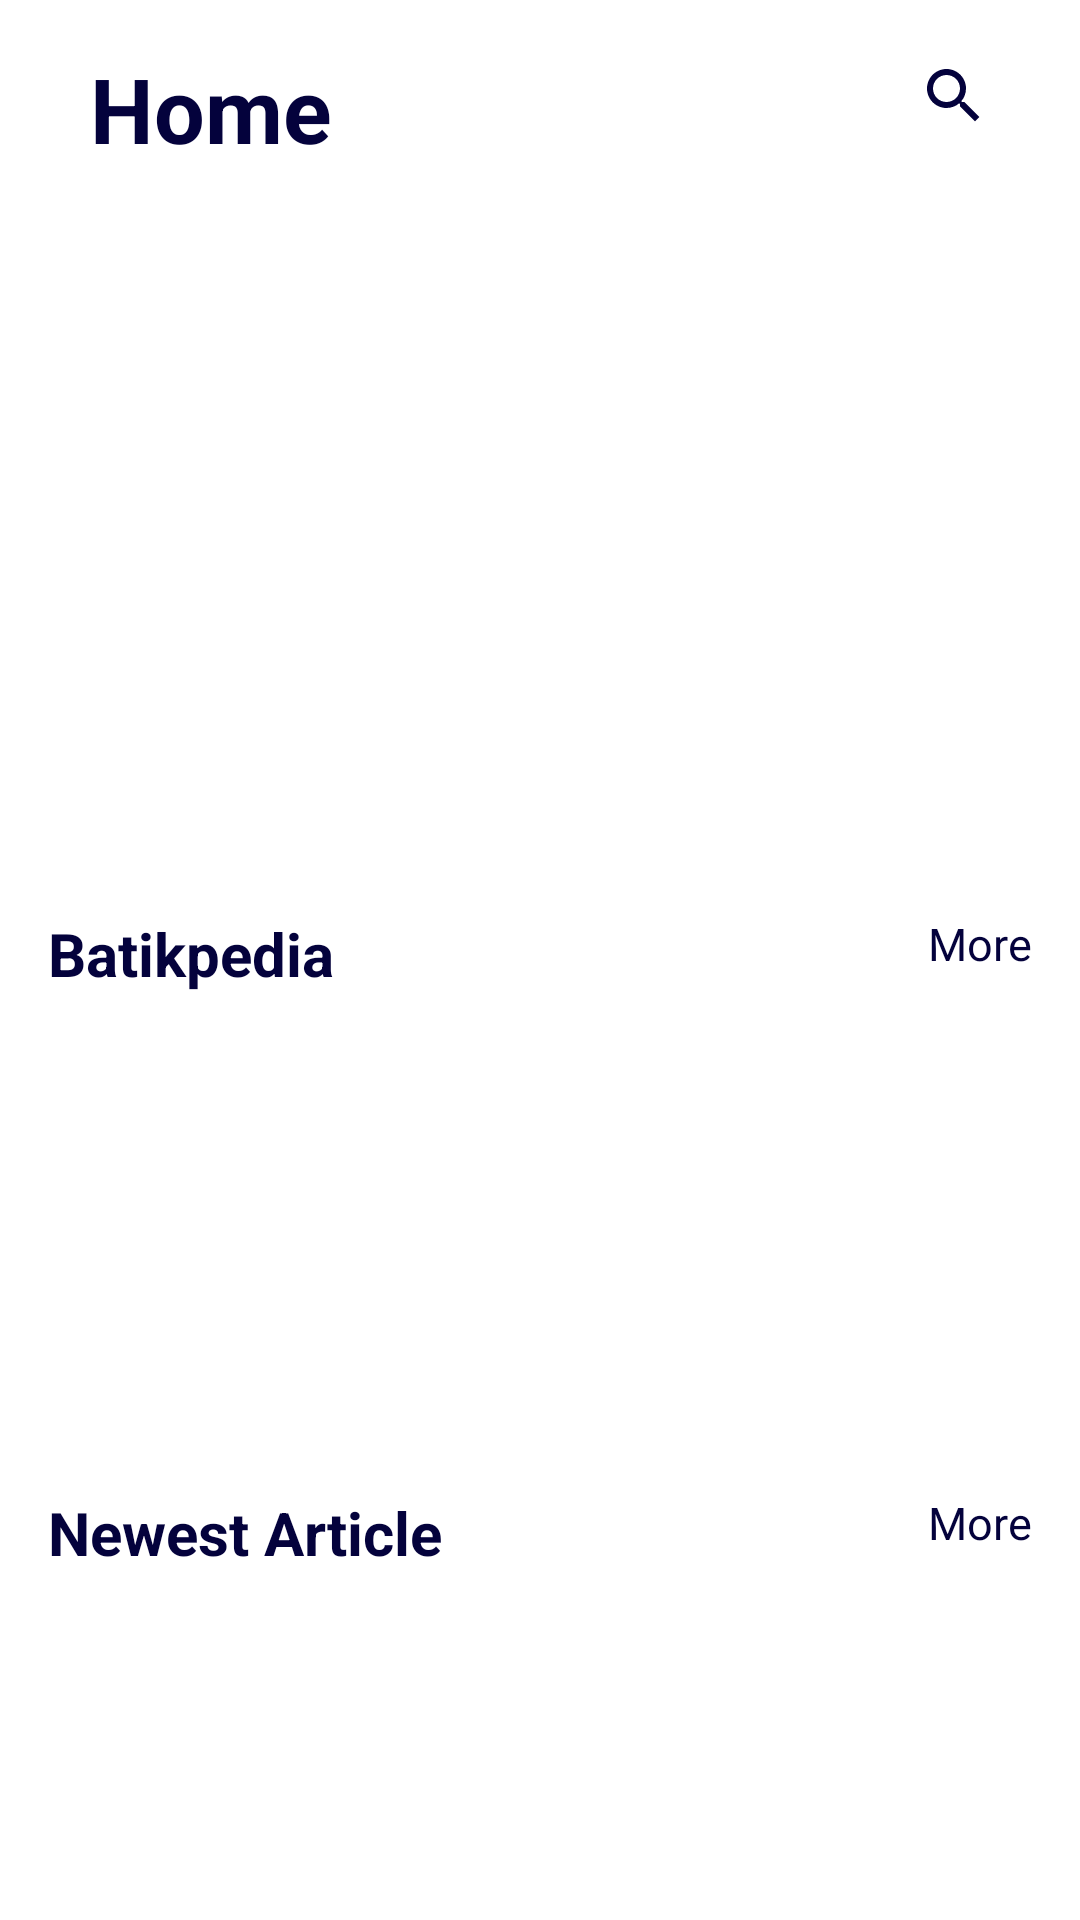

This screen was rendered from an Android layout file. Write that file and the resources it references.
<!-- AndroidManifest.xml: application theme Theme.BaskaryaApp -->
<!-- res/layout/fragment_home.xml -->
<?xml version="1.0" encoding="utf-8"?>
<androidx.constraintlayout.widget.ConstraintLayout xmlns:android="http://schemas.android.com/apk/res/android"
    xmlns:app="http://schemas.android.com/apk/res-auto"
    xmlns:tools="http://schemas.android.com/tools"
    android:layout_width="match_parent"
    android:id="@+id/homefragment"
    android:layout_height="match_parent"
    tools:context=".ui.home.HomeFragment">

    <androidx.core.widget.NestedScrollView
        android:id="@+id/nested_scroll_view"
        android:layout_width="match_parent"
        android:layout_height="match_parent"
        app:layout_constraintBottom_toBottomOf="parent">
        <androidx.constraintlayout.widget.ConstraintLayout
            android:layout_width="match_parent"
            android:paddingBottom="12dp"
            android:layout_height="match_parent" >
    <TextView
        android:id="@+id/titleTextView"
        android:layout_width="match_parent"
        android:layout_height="wrap_content"
        android:layout_marginTop="16dp"
        android:text="@string/home"
        android:textColor="@color/color_5"
        android:textSize="30dp"
        android:textStyle="bold"
        android:paddingStart="30dp"
        app:layout_constraintTop_toTopOf="parent" />

    <ImageView
        android:id="@+id/iv_search"
        android:layout_width="wrap_content"
        android:layout_height="wrap_content"
        android:layout_marginStart="16dp"
        android:layout_marginTop="20dp"
        android:src="@drawable/baseline_search_24"
        app:layout_constraintEnd_toEndOf="parent"
        android:paddingEnd="30dp"
        app:layout_constraintTop_toTopOf="parent" />



    <androidx.viewpager.widget.ViewPager
        android:id="@+id/view_pager"
        android:layout_width="match_parent"
        android:layout_height="200dp"
        android:layout_marginStart="16dp"
        android:layout_marginTop="32dp"
        android:layout_marginEnd="16dp"
        app:layout_constraintEnd_toEndOf="parent"
        app:layout_constraintHorizontal_bias="1.0"
        app:layout_constraintStart_toStartOf="parent"
        android:elevation="16dp"
        app:layout_constraintTop_toBottomOf="@id/titleTextView"/>

    <TextView
        android:id="@+id/tv_batikpedia"
        android:layout_width="wrap_content"
        android:layout_height="wrap_content"
        android:layout_marginStart="16dp"
        android:layout_marginTop="16dp"
        android:text="@string/batikpedia"
        android:textColor="@color/color_5"
        android:textSize="20dp"
        android:textStyle="bold"
        app:layout_constraintEnd_toEndOf="parent"
        app:layout_constraintHorizontal_bias="0.0"
        app:layout_constraintStart_toStartOf="parent"
        app:layout_constraintTop_toBottomOf="@+id/view_pager" />

    <TextView
        android:id="@+id/tv_morebp"
        android:layout_width="wrap_content"
        android:layout_height="wrap_content"
        android:layout_marginTop="16dp"
        android:layout_marginEnd="16dp"
        android:text="@string/more"
        android:textColor="@color/color_5"
        android:textSize="15dp"
        app:layout_constraintEnd_toEndOf="parent"
        app:layout_constraintHorizontal_bias="1.0"
        app:layout_constraintStart_toEndOf="@id/tv_batikpedia"
        app:layout_constraintTop_toBottomOf="@+id/view_pager" />

    <LinearLayout
        android:id="@+id/linearRv"
        android:layout_width="match_parent"
        android:layout_height="wrap_content"
        android:gravity="center"
        app:layout_constraintTop_toBottomOf="@+id/tv_batikpedia"
        android:orientation="horizontal">

        <androidx.recyclerview.widget.RecyclerView
            android:id="@+id/idRVCourses"
            android:layout_width="wrap_content"
            android:layout_height="150dp"
            android:layout_marginStart="16dp"
            android:layout_marginEnd="16dp"
            android:orientation="horizontal"
            app:layout_constraintEnd_toEndOf="parent"
            app:layout_constraintStart_toStartOf="parent"
            app:layout_constraintTop_toBottomOf="@+id/tv_batikpedia"
            tools:listitem="@layout/item_list_batik" />
    </LinearLayout>

    <TextView
        android:id="@+id/tv_trending"
        android:layout_width="wrap_content"
        android:layout_height="wrap_content"
        android:layout_marginStart="16dp"
        android:layout_marginTop="16dp"
        android:text="@string/newest"
        android:textColor="@color/color_5"
        android:textSize="20dp"
        android:textStyle="bold"
        app:layout_constraintEnd_toEndOf="parent"
        app:layout_constraintHorizontal_bias="0.0"
        app:layout_constraintStart_toStartOf="parent"
        app:layout_constraintTop_toBottomOf="@+id/linearRv" />

    <TextView
        android:id="@+id/tv_moreTa"
        android:layout_width="wrap_content"
        android:layout_height="wrap_content"
        android:layout_marginTop="16dp"
        android:layout_marginEnd="16dp"
        android:text="@string/more"
        android:textColor="@color/color_5"
        android:textSize="15dp"
        app:layout_constraintEnd_toEndOf="parent"
        app:layout_constraintHorizontal_bias="1.0"
        app:layout_constraintStart_toEndOf="@id/tv_batikpedia"
        app:layout_constraintTop_toBottomOf="@+id/linearRv" />

    <LinearLayout
        android:id="@+id/linearRvA"
        android:layout_width="match_parent"
        android:layout_height="wrap_content"
        app:layout_constraintTop_toBottomOf="@+id/tv_trending">

        <androidx.recyclerview.widget.RecyclerView
            android:id="@+id/RVArticle"
            android:layout_width="match_parent"
            android:layout_height="wrap_content"
            android:layout_marginStart="16dp"
            android:layout_marginEnd="16dp"
            app:layout_constraintEnd_toEndOf="parent"
            app:layout_constraintStart_toStartOf="parent"
            tools:listitem="@layout/item_list_articles"
            android:paddingBottom="50dp"/>

    </LinearLayout>
        </androidx.constraintlayout.widget.ConstraintLayout>

    </androidx.core.widget.NestedScrollView>
    <ProgressBar
        android:id="@+id/progressBar"
        style="?android:attr/progressBarStyle"
        android:layout_width="wrap_content"
        android:layout_height="wrap_content"
        android:visibility="gone"
        app:layout_constraintBottom_toBottomOf="parent"
        app:layout_constraintEnd_toEndOf="parent"
        app:layout_constraintStart_toStartOf="parent"
        app:layout_constraintTop_toTopOf="parent"
        tools:visibility="visible" />
</androidx.constraintlayout.widget.ConstraintLayout>
<!-- res/layout/item_list_batik.xml (included above) -->
<?xml version="1.0" encoding="utf-8"?>
<androidx.cardview.widget.CardView
    xmlns:android="http://schemas.android.com/apk/res/android"
    xmlns:app="http://schemas.android.com/apk/res-auto"
    xmlns:tools="http://schemas.android.com/tools"
    android:layout_width="wrap_content"
    android:layout_height="wrap_content"
    android:layout_gravity="center"
    android:layout_margin="5dp"
    app:cardCornerRadius="16dp"
    app:cardElevation="4dp"
    android:background="@color/color_4">


    <LinearLayout
        android:layout_width="wrap_content"
        android:layout_height="170dp"
        android:background="@color/color_4"
        android:orientation="vertical">

        <ImageView
            android:id="@+id/idIVBatik"
            android:layout_width="88dp"
            android:layout_height="88dp"
            android:layout_gravity="center"
            android:layout_margin="8dp"
            android:padding="5dp"
            android:scaleType="centerCrop"
            android:src="@mipmap/ic_launcher" />


        <TextView
            android:id="@+id/idTVBatik"
            android:layout_width="match_parent"
            android:layout_height="wrap_content"
            android:layout_gravity="center"
            android:layout_margin="5dp"
            android:padding="4dp"
            android:text="@string/title_text"
            android:textAlignment="center"
            android:textColor="@color/white"
            android:textStyle="bold"
            tools:ignore="RtlCompat" />

    </LinearLayout>

</androidx.cardview.widget.CardView>
<!-- res/layout/item_list_articles.xml (included above) -->
<?xml version="1.0" encoding="utf-8"?>
<androidx.cardview.widget.CardView xmlns:android="http://schemas.android.com/apk/res/android"
    xmlns:card_view="http://schemas.android.com/apk/res-auto"
    xmlns:tools="http://schemas.android.com/tools"
    android:id="@+id/card_view"
    android:layout_width="match_parent"
    android:layout_height="wrap_content"
    android:layout_gravity="center"
    android:layout_marginStart="8dp"
    android:layout_marginTop="16dp"
    android:layout_marginEnd="8dp"
    android:layout_marginBottom="16dp"
    card_view:cardCornerRadius="4dp">

    <androidx.constraintlayout.widget.ConstraintLayout
        android:id="@+id/list_view"
        android:background="@color/color_1"
        android:layout_width="match_parent"
        android:layout_height="wrap_content">

        <ImageView
            android:id="@+id/img_item_photo"
            android:layout_width="0dp"
            android:layout_height="160dp"
            android:scaleType="centerCrop"
            card_view:layout_constraintBottom_toTopOf="@+id/tv_item_title"
            card_view:layout_constraintEnd_toEndOf="parent"
            card_view:layout_constraintStart_toStartOf="parent"
            card_view:layout_constraintTop_toTopOf="parent"
            tools:src="@tools:sample/avatars" />

        <TextView
            android:id="@+id/tv_item_title"
            android:layout_width="0dp"
            android:layout_height="wrap_content"
            android:layout_marginStart="16dp"
            android:layout_marginTop="16dp"
            android:layout_marginEnd="16dp"
            android:layout_toEndOf="@id/img_item_photo"
            android:textSize="20sp"
            android:textStyle="bold"
            android:textColor="@color/color_5"
            card_view:layout_constraintBottom_toTopOf="@+id/tv_item_description"
            card_view:layout_constraintEnd_toEndOf="parent"
            card_view:layout_constraintStart_toStartOf="parent"
            card_view:layout_constraintTop_toBottomOf="@+id/img_item_photo"
            tools:text="@string/title_text" />

        <TextView
            android:id="@+id/tv_item_description"
            android:layout_width="0dp"
            android:layout_height="wrap_content"
            android:layout_marginStart="16dp"
            android:layout_marginEnd="16dp"
            android:layout_toEndOf="@id/img_item_photo"
            android:ellipsize="end"
            android:maxLines="1"
            android:textSize="16sp"
            android:layout_marginBottom="16dp"
            card_view:layout_constraintEnd_toEndOf="parent"
            card_view:layout_constraintStart_toStartOf="parent"
            card_view:layout_constraintTop_toBottomOf="@+id/tv_item_title"
            card_view:layout_constraintBottom_toBottomOf="parent"
            tools:text="@string/description_text" />

    </androidx.constraintlayout.widget.ConstraintLayout>
</androidx.cardview.widget.CardView>
<!-- resources referenced by this layout -->
<resources>
  <color name="color_1">#FEFFC7</color>
  <color name="color_4">#D88E30</color>
  <color name="color_5">#04023C</color>
  <color name="white">#FFFFFFFF</color>
  <!-- drawable baseline_search_24 (drawable) -->
  <vector android:height="24dp" android:tint="#04023C"
      android:viewportHeight="24" android:viewportWidth="24"
      android:width="24dp" xmlns:android="http://schemas.android.com/apk/res/android">
      <path android:fillColor="@android:color/white" android:pathData="M15.5,14h-0.79l-0.28,-0.27C15.41,12.59 16,11.11 16,9.5 16,5.91 13.09,3 9.5,3S3,5.91 3,9.5 5.91,16 9.5,16c1.61,0 3.09,-0.59 4.23,-1.57l0.27,0.28v0.79l5,4.99L20.49,19l-4.99,-5zM9.5,14C7.01,14 5,11.99 5,9.5S7.01,5 9.5,5 14,7.01 14,9.5 11.99,14 9.5,14z"/>
  </vector>
  <!-- mipmap ic_launcher: webp bitmap (mipmap-hdpi, 2032 bytes) -->
  <string name="batikpedia">Batikpedia</string>
  <string name="description_text">Lorem ipsum dolor sit amet, consectetur adipiscing elit. Aenean volutpat tempor odio sit amet placerat. Proin id ante sit amet lorem pellentesque condimentum sed eget sapien. Praesent ut lobortis quam, vitae faucibus urna. Suspendisse bibendum aliquam arcu. Aenean suscipit rhoncus tortor, quis egestas quam malesuada et. Sed turpis leo, dignissim nec auctor eu, euismod at mauris. Aenean sodales erat a commodo pharetra. Sed ac nisi erat. Mauris at neque id nunc aliquet ultrices a et enim. Donec ut sagittis dolor. Aliquam gravida lorem eu ullamcorper consequat. Sed id tellus vel velit cursus hendrerit. Duis quis massa a elit aliquet sollicitudin. Donec laoreet nulla sit amet augue aliquam imperdiet sit amet sed justo. Donec nulla massa, dignissim id nulla vitae, scelerisque gravida ligula. Etiam imperdiet, lacus sodales tempus consequat, diam diam suscipit odio, eu bibendum ligula ipsum ac felis.</string>
  <string name="home">Home</string>
  <string name="more">More</string>
  <string name="newest">Newest Article</string>
  <string name="title_text">Ini judul</string>
  <style name="Theme.BaskaryaApp" parent="Base.Theme.BaskaryaApp" />
  <style name="Base.Theme.BaskaryaApp" parent="Theme.MaterialComponents.DayNight.NoActionBar">
          
  
      </style>
</resources>
